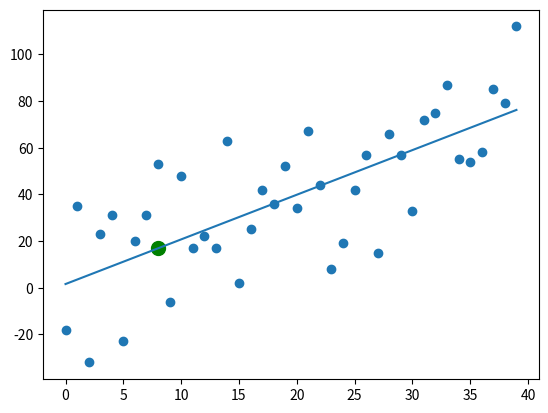

Source code (Python):
from statistics import mean
import numpy as np
import matplotlib.pyplot as plt
from matplotlib import style
import random


# xs = np.array([1,2,3,4,5,6], dtype=np.float64)
# ys = np.array([5,4,6,5,6,7], dtype=np.float64)

def create_dataset(hm, variance, step=2, correlation=False):
    # hm - how many datapoints
    # variance - how variable the data set will be
    # step - how far on average to step up 'y' value per point
    # correlation - positive(True)/negative(False)/none

    val = 1
    ys = []
    for i in range(hm):
        y = val + random.randrange(-variance, variance)
        ys.append(y)
        if correlation and correlation == 'pos':
            val += step
        elif correlation and correlation == 'neg':
            val -= step
    xs = [i for i in range(len(ys))]
    return np.array(xs, dtype=np.float64), np.array(ys, dtype=np.float64)


def best_fit_slope_intercept(xs, ys):
    # reference: http://mathworld.wolfram.com/LeastSquaresFitting.html
    m = (((mean(xs) * mean(ys)) - mean(xs * ys)) /
         ((mean(xs) ** 2) - mean(xs ** 2)))
    b = mean(ys) - m * mean(xs)

    return m, b


def squared_error(ys_orig, ys_line):
    return sum((ys_line - ys_orig) ** 2)


def coefficient_of_determination(ys_orig, ys_line):
    y_mean_line = [mean(ys_orig) for y in ys_orig]
    squared_error_regr = squared_error(ys_orig, ys_line)
    squared_error_y_mean = squared_error(ys_orig, y_mean_line)
    return 1 - (squared_error_regr / squared_error_y_mean)


# xs, ys = create_dataset(hm=40,variance=80,step=2,correlation='pos')
xs, ys = create_dataset(hm=40, variance=40, step=2, correlation='pos')
# xs, ys = create_dataset(hm=40,variance=10,step=2,correlation='pos')
# xs, ys = create_dataset(hm=40,variance=80,step=2,correlation=False)

m, b = best_fit_slope_intercept(xs, ys)
regression_line = [(m * x) + b for x in xs]

predict_x = 8
predict_y = (m * predict_x) + b
r_squared = coefficient_of_determination(ys, regression_line)
print(r_squared)

plt.scatter(xs, ys)
plt.scatter(predict_x, predict_y, color='g', s=100)
plt.plot(xs, regression_line)
plt.show()
